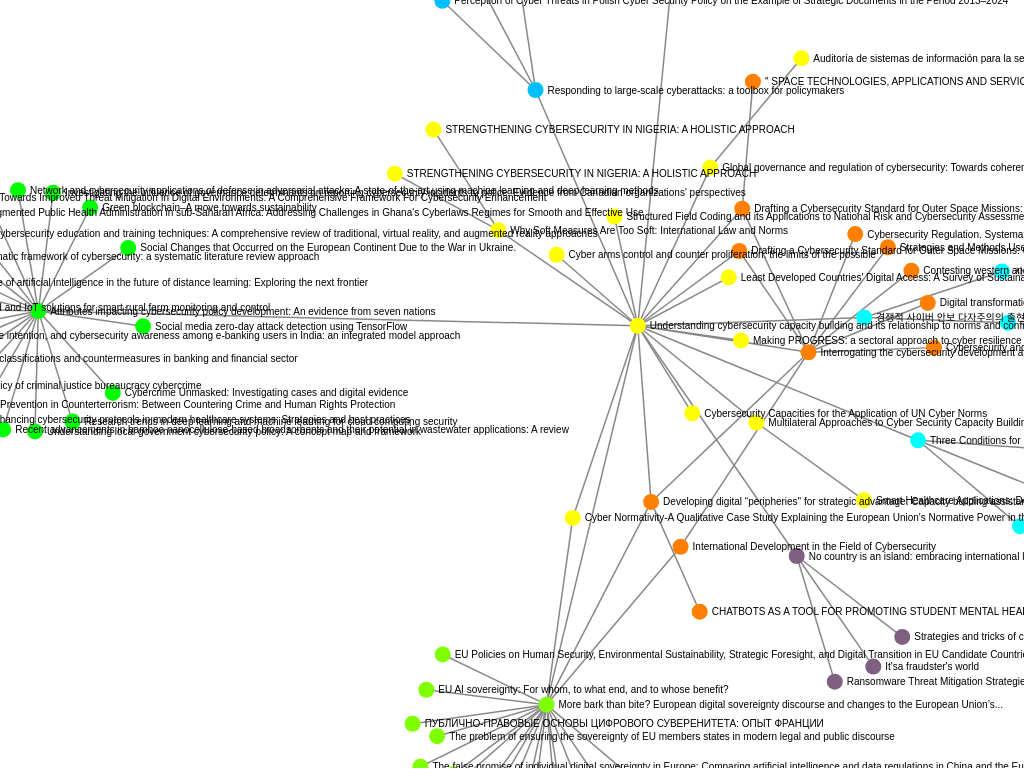
D3 v6 page, settled after 480 driven frames (8 s of simulated time); the page loaded 1 data file(s).


      // Load JSON dynamically from the same directory
      d3.json("graph.json").then(function(graph) {
        initializeGraph(graph);
      }).catch(error => console.log("Error loading graph data:", error));

      function initializeGraph(graph) {
        var w = window.innerWidth;
        var h = window.innerHeight;

        var minScore = Math.min(...graph.nodes.map(n => n.modularity));
        var maxScore = Math.max(...graph.nodes.map(n => n.modularity));

        var color = d3.scaleLinear()
          .domain([minScore, (minScore + maxScore) / 4, (minScore + maxScore) / 2, ((minScore + maxScore) * 3) / 4, maxScore])
          .range(["lime", "yellow", "red", "deepskyblue"]);

        var svg = d3.select("body").append("svg").attr("width", w).attr("height", h);
        var simulation = d3.forceSimulation(graph.nodes)
          .force("link", d3.forceLink(graph.links).id(d => d.id).distance(100))
          .force("charge", d3.forceManyBody().strength(-200))
          .force("center", d3.forceCenter(w / 2, h / 2));

        var link = svg.selectAll(".link")
          .data(graph.links)
          .enter().append("line")
          .attr("class", "link")
          .style("stroke", "#888")
          .style("stroke-width", 1.5);

        var node = svg.selectAll(".node")
          .data(graph.nodes)
          .enter().append("circle")
          .attr("r", 8)
          .attr("fill", d => color(d.modularity))
          .call(d3.drag()
            .on("start", dragstarted)
            .on("drag", dragged)
            .on("end", dragended));

        var text = svg.selectAll(".text")
          .data(graph.nodes)
          .enter().append("text")
          .attr("dx", 12)
          .attr("dy", ".35em")
          .style("font-size", "10px")
          .text(d => d.label);

        simulation.on("tick", function() {
          link.attr("x1", d => d.source.x)
              .attr("y1", d => d.source.y)
              .attr("x2", d => d.target.x)
              .attr("y2", d => d.target.y);

          node.attr("cx", d => d.x)
              .attr("cy", d => d.y);

          text.attr("x", d => d.x)
              .attr("y", d => d.y);
        });

        function dragstarted(event, d) {
          if (!event.active) simulation.alphaTarget(0.3).restart();
          d.fx = d.x;
          d.fy = d.y;
        }

        function dragged(event, d) {
          d.fx = event.x;
          d.fy = event.y;
        }

        function dragended(event, d) {
          if (!event.active) simulation.alphaTarget(0);
          d.fx = null;
          d.fy = null;
        }
      }
    

### data: graph.json
{
 "nodes": [
  {
   "id": "5664763969123002418",
   "label": "Understanding cybersecurity capacity bui…",
   "url": "https://www.tandfonline.com/doi/abs/10.1…",
   "title": "Understanding cybersecurity capacity bui…",
   "authors": "R Collett",
   "year": "2021",
   "cited_by": 23,
   "cited_by_url": "https://scholar.google.com/scholar?cites…",
   "modularity": 2
  },
  {
   "id": "11400328201201624800",
   "label": "Attributes impacting cybersecurity polic…",
   "url": "https://www.sciencedirect.com/science/ar…",
   "title": "Attributes impacting cybersecurity polic…",
   "authors": "A Mishra, YI Alzoubi, MJ Anwar, AQ Gill",
   "year": "2022",
   "cited_by": 121,
   "cited_by_url": "https://scholar.google.com/scholar?cites…",
   "modularity": 0
  },
  {
   "id": "13647773559345164217",
   "label": "Exploring cybersecurity education and tr…",
   "url": "https://www.mdpi.com/2073-8994/15/12/217…",
   "title": "Exploring cybersecurity education and tr…",
   "authors": "AM Alnajim, S Habib, M Islam, HS AlRawas…",
   "year": "2023",
   "cited_by": 42,
   "cited_by_url": "https://scholar.google.com/scholar?cites…",
   "modularity": 0
  },
  {
   "id": "6467851976209657704",
   "label": "Research trends in deep learning and mac…",
   "url": "https://link.springer.com/article/10.100…",
   "title": "Research trends in deep learning and mac…",
   "authors": "YI Alzoubi, A Mishra, AE Topcu",
   "year": "2024",
   "cited_by": 14,
   "cited_by_url": "https://scholar.google.com/scholar?cites…",
   "modularity": 0
  },
  {
   "id": "15700265610709354988",
   "label": "Privacy-centric AI and IoT solutions for…",
   "url": "https://www.mdpi.com/1424-8220/24/13/415…",
   "title": "Privacy-centric AI and IoT solutions for…",
   "authors": "M Rahaman, CY Lin, P Pappachan, BB Gupta…",
   "year": "2024",
   "cited_by": 38,
   "cited_by_url": "https://scholar.google.com/scholar?cites…",
   "modularity": 0
  },
  {
   "id": "12321400840200093647",
   "label": "Green blockchain–A move towards sustaina…",
   "url": "https://www.sciencedirect.com/science/ar…",
   "title": "Green blockchain–A move towards sustaina…",
   "authors": "YI Alzoubi, A Mishra",
   "year": "2023",
   "cited_by": 37,
   "cited_by_url": "https://scholar.google.com/scholar?cites…",
   "modularity": 0
  },
  {
   "id": "13556087258716739154",
   "label": "Enhancing cybersecurity protocols in mod…",
   "url": "https://www.igi-global.com/chapter/enhan…",
   "title": "Enhancing cybersecurity protocols in mod…",
   "authors": "MU Tariq",
   "year": "2024",
   "cited_by": 47,
   "cited_by_url": "https://scholar.google.com/scholar?cites…",
   "modularity": 0
  },
  {
   "id": "16548497358836395890",
   "label": "AI-Augmented Public Health Administratio…",
   "url": "https://www.researchgate.net/profile/Geo…",
   "title": "AI-Augmented Public Health Administratio…",
   "authors": "GB Mensah",
   "year": "2023",
   "cited_by": 44,
   "cited_by_url": "https://scholar.google.com/scholar?cites…",
   "modularity": 0
  },
  "... 78 more items"
 ],
 "links": [
  {
   "source": "11400328201201624800",
   "target": "5664763969123002418"
  },
  {
   "source": "13647773559345164217",
   "target": "11400328201201624800"
  },
  {
   "source": "6467851976209657704",
   "target": "11400328201201624800"
  },
  {
   "source": "15700265610709354988",
   "target": "11400328201201624800"
  },
  {
   "source": "12321400840200093647",
   "target": "11400328201201624800"
  },
  {
   "source": "13556087258716739154",
   "target": "11400328201201624800"
  },
  {
   "source": "16548497358836395890",
   "target": "11400328201201624800"
  },
  {
   "source": "3154755485225455416",
   "target": "11400328201201624800"
  },
  "... 83 more items"
 ]
}